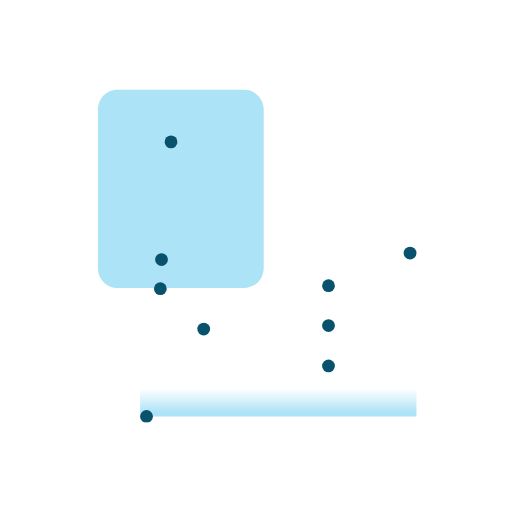
t = 0.00 s
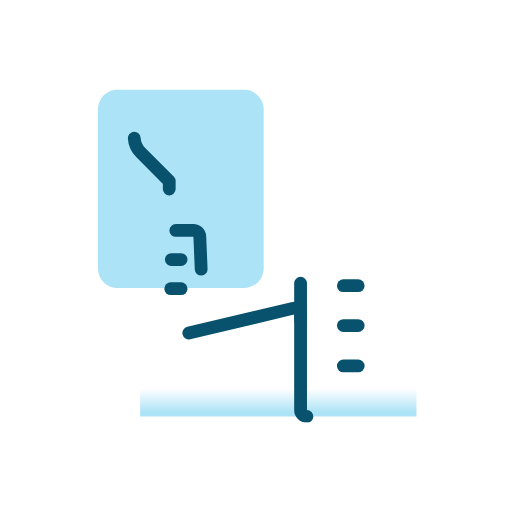
t = 0.69 s
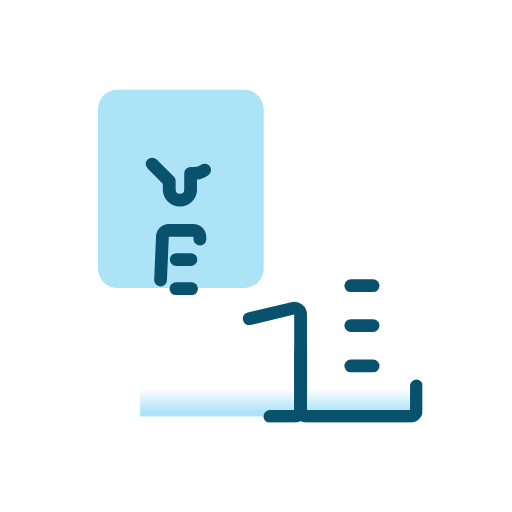
t = 1.04 s
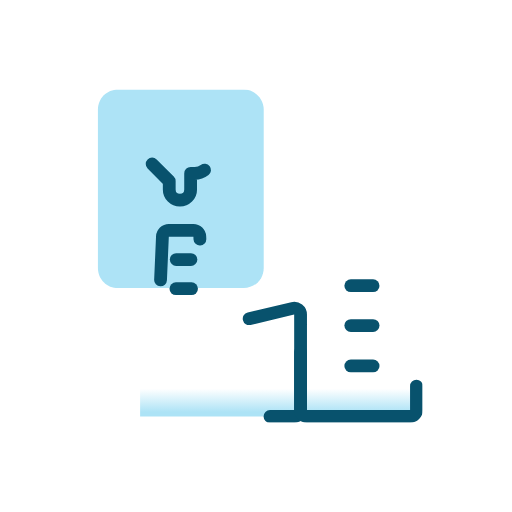
t = 1.74 s
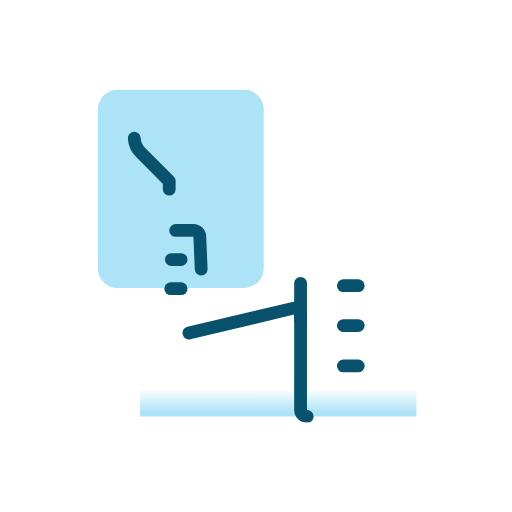
t = 2.08 s
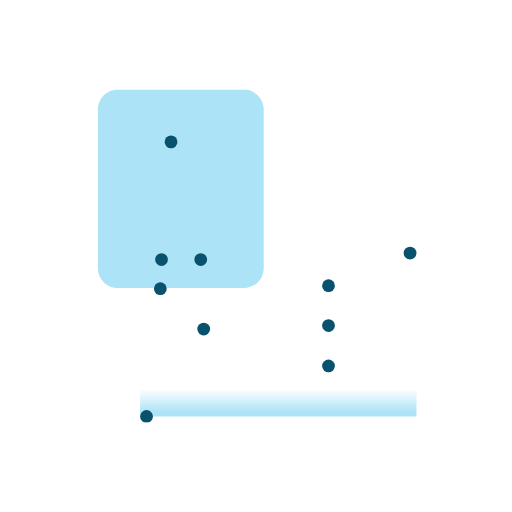
t = 2.78 s

The animated SVG that drew these frames (rendered in a browser with its animation timeline set to each time). Animation: 9 CSS @keyframes rules; one cycle of 2.78 s.

<svg xmlns="http://www.w3.org/2000/svg" width="80" height="80" fill="none" viewBox="0 0 80 80"><g id="icons/manufacturing"><g id="manufacturing-orange 1" clip-path="url(#clip0_3662_5572)"><path id="Vector" fill="url(#paint0_linear_3662_5572)" d="M21.8928 65.0711V53.8354L65.0714 47.8926V65.0711H21.8928Z"/><path id="Vector_2" fill="#ADE3F6" d="M18.4572 14H38.05C39.8143 14 41.2072 15.3929 41.2072 17.1571V41.8571C41.2072 43.6214 39.8143 45.0143 38.05 45.0143H18.4572C16.6929 45.0143 15.3 43.6214 15.3 41.8571V17.1571C15.3 15.3929 16.6929 14 18.4572 14Z"/><path style="stroke-dashoffset:0;stroke-dasharray:0,77.4255px;animation:2.77778s linear 0s 1 normal forwards running id_anim_stroke-property2" id="Vector_3" stroke="#08526D" stroke-linecap="round" stroke-linejoin="round" stroke-width="2" d="M22.8928 65.0712C22.3405 65.0712 21.8928 64.6234 21.8928 64.0712V54.6261C21.8928 54.1627 22.2112 53.76 22.6622 53.6531L45.7336 48.1843C46.3617 48.0354 46.9643 48.5118 46.9643 49.1573V64.0712C46.9643 64.6234 46.5165 65.0712 45.9643 65.0712H22.8928Z" class="id_anim_stroke-property2" data-duration="2.778" data-offset="0"/><path style="stroke-dashoffset:0;stroke-dasharray:0,85.5697px;animation:2.77778s linear 0s 1 normal forwards running id_anim_stroke-property3" id="Vector_4" stroke="#08526D" stroke-linecap="round" stroke-linejoin="round" stroke-width="2" d="M64.0715 39.5361H47.9644C47.4121 39.5361 46.9644 39.9838 46.9644 40.5361V64.0718C46.9644 64.6241 47.4121 65.0718 47.9644 65.0718H64.0715C64.6238 65.0718 65.0715 64.6241 65.0715 64.0718V40.5361C65.0715 39.9838 64.6238 39.5361 64.0715 39.5361Z" class="id_anim_stroke-property3" data-duration="2.778" data-offset="0"/><path style="stroke-dashoffset:0;stroke-dasharray:0,9.2857px;animation:2.77778s linear 0s 1 normal forwards running id_anim_stroke-property4" id="Vector_5" stroke="#08526D" stroke-linecap="round" stroke-linejoin="round" stroke-width="2" d="M51.3286 44.6426H60.6143" class="id_anim_stroke-property4" data-duration="2.778" data-offset="0"/><path style="stroke-dashoffset:0;stroke-dasharray:0,9.2857px;animation:2.77778s linear 0s 1 normal forwards running id_anim_stroke-property5" id="Vector_6" stroke="#08526D" stroke-linecap="round" stroke-linejoin="round" stroke-width="2" d="M51.3286 50.8643H60.6143" class="id_anim_stroke-property5" data-duration="2.778" data-offset="0"/><path style="stroke-dashoffset:0;stroke-dasharray:0,9.2857px;animation:2.77778s linear 0s 1 normal forwards running id_anim_stroke-property6" id="Vector_7" stroke="#08526D" stroke-linecap="round" stroke-linejoin="round" stroke-width="2" d="M51.3286 57.1787H60.6143" class="id_anim_stroke-property6" data-duration="2.778" data-offset="0"/><path style="stroke-dashoffset:0;stroke-dasharray:0,37.511px;animation:2.77778s linear 0s 1 normal forwards running id_anim_stroke-property7" id="Vector_8" stroke="#08526D" stroke-linecap="round" stroke-linejoin="round" stroke-width="2" d="M31.8285 51.4211L31.2189 36.9647C31.1963 36.4293 30.7556 36.0068 30.2197 36.0068H26.3788C25.8434 36.0068 25.403 36.4285 25.3797 36.9634L24.6785 53.0925" class="id_anim_stroke-property7" data-duration="2.778" data-offset="0"/><path style="stroke-dashoffset:0;stroke-dasharray:0,6.1286px;animation:2.77778s linear 0s 1 normal forwards running id_anim_stroke-property8" id="Vector_9" stroke="#08526D" stroke-linecap="round" stroke-linejoin="round" stroke-width="2" d="M25.2356 40.5576H31.3642" class="id_anim_stroke-property8" data-duration="2.778" data-offset="0"/><path style="stroke-dashoffset:0;stroke-dasharray:0,6.5px;animation:2.77778s linear 0s 1 normal forwards running id_anim_stroke-property9" id="Vector_10" stroke="#08526D" stroke-linecap="round" stroke-linejoin="round" stroke-width="2" d="M25.05 45.1074H31.55" class="id_anim_stroke-property9" data-duration="2.778" data-offset="0"/><path style="stroke-dashoffset:0;stroke-dasharray:0,40.2639px;animation:2.77778s linear 0s 1 normal forwards running id_anim_stroke-property10" id="Vector_11" stroke="#08526D" stroke-linecap="round" stroke-linejoin="round" stroke-width="2" d="M26.7215 22.1713V21.3356C26.7215 19.757 25.4215 18.457 23.8429 18.457C22.2644 18.457 20.9644 19.757 20.9644 21.3356C20.9644 22.2642 21.3358 23.1927 21.9858 23.8427L26.4429 28.2999V29.5999C26.4429 30.5285 27.1858 31.2713 28.1144 31.2713C29.0429 31.2713 29.7858 30.5285 29.7858 29.5999V27.0927H30.4358C31.8286 27.0927 32.9429 25.9785 32.9429 24.5856C32.9429 23.1927 31.8286 22.0785 30.4358 22.0785L26.7215 22.1713Z" class="id_anim_stroke-property10" data-duration="2.778" data-offset="0"/></g></g><defs><linearGradient id="paint0_linear_3662_5572" x1="43.468" x2="43.468" y1="64.375" y2="54.151" gradientUnits="userSpaceOnUse"><stop stop-color="#ADE3F6"/><stop offset=".355" stop-color="#ADE3F6" stop-opacity="0"/></linearGradient><clipPath id="clip0_3662_5572"><rect width="52" height="52" fill="#fff" transform="translate(14 14)"/></clipPath></defs><style>@keyframes id_anim_stroke-property2{0%{stroke-dashoffset:0;stroke-dasharray:0,77.42547607421875px}50%{stroke-dashoffset:-38.712738037109375px;stroke-dasharray:38.712738037109375px,38.712738037109375px}}@keyframes id_anim_stroke-property3{0%{stroke-dashoffset:0;stroke-dasharray:0,85.56974029541016px}50%{stroke-dashoffset:-42.78487014770508px;stroke-dasharray:42.78487014770508px,42.78487014770508px}}@keyframes id_anim_stroke-property4{0%{stroke-dashoffset:0;stroke-dasharray:0,9.285697937011719px}50%{stroke-dashoffset:-4.642848968505859px;stroke-dasharray:4.642848968505859px,4.642848968505859px}}@keyframes id_anim_stroke-property5{0%{stroke-dashoffset:0;stroke-dasharray:0,9.285697937011719px}50%{stroke-dashoffset:-4.642848968505859px;stroke-dasharray:4.642848968505859px,4.642848968505859px}}@keyframes id_anim_stroke-property6{0%{stroke-dashoffset:0;stroke-dasharray:0,9.285697937011719px}50%{stroke-dashoffset:-4.642848968505859px;stroke-dasharray:4.642848968505859px,4.642848968505859px}}@keyframes id_anim_stroke-property7{0%{stroke-dashoffset:0;stroke-dasharray:0,37.51097106933594px}50%{stroke-dashoffset:-18.75548553466797px;stroke-dasharray:18.75548553466797px,18.75548553466797px}}@keyframes id_anim_stroke-property8{0%{stroke-dashoffset:0;stroke-dasharray:0,6.12860107421875px}50%{stroke-dashoffset:-3.064300537109375px;stroke-dasharray:3.064300537109375px,3.064300537109375px}}@keyframes id_anim_stroke-property9{0%{stroke-dashoffset:0;stroke-dasharray:0,6.5px}50%{stroke-dashoffset:-3.25px;stroke-dasharray:3.25px,3.25px}}@keyframes id_anim_stroke-property10{0%{stroke-dashoffset:0;stroke-dasharray:0,40.2639274597168px}50%{stroke-dashoffset:-20.1319637298584px;stroke-dasharray:20.1319637298584px,20.1319637298584px}}</style></svg>
